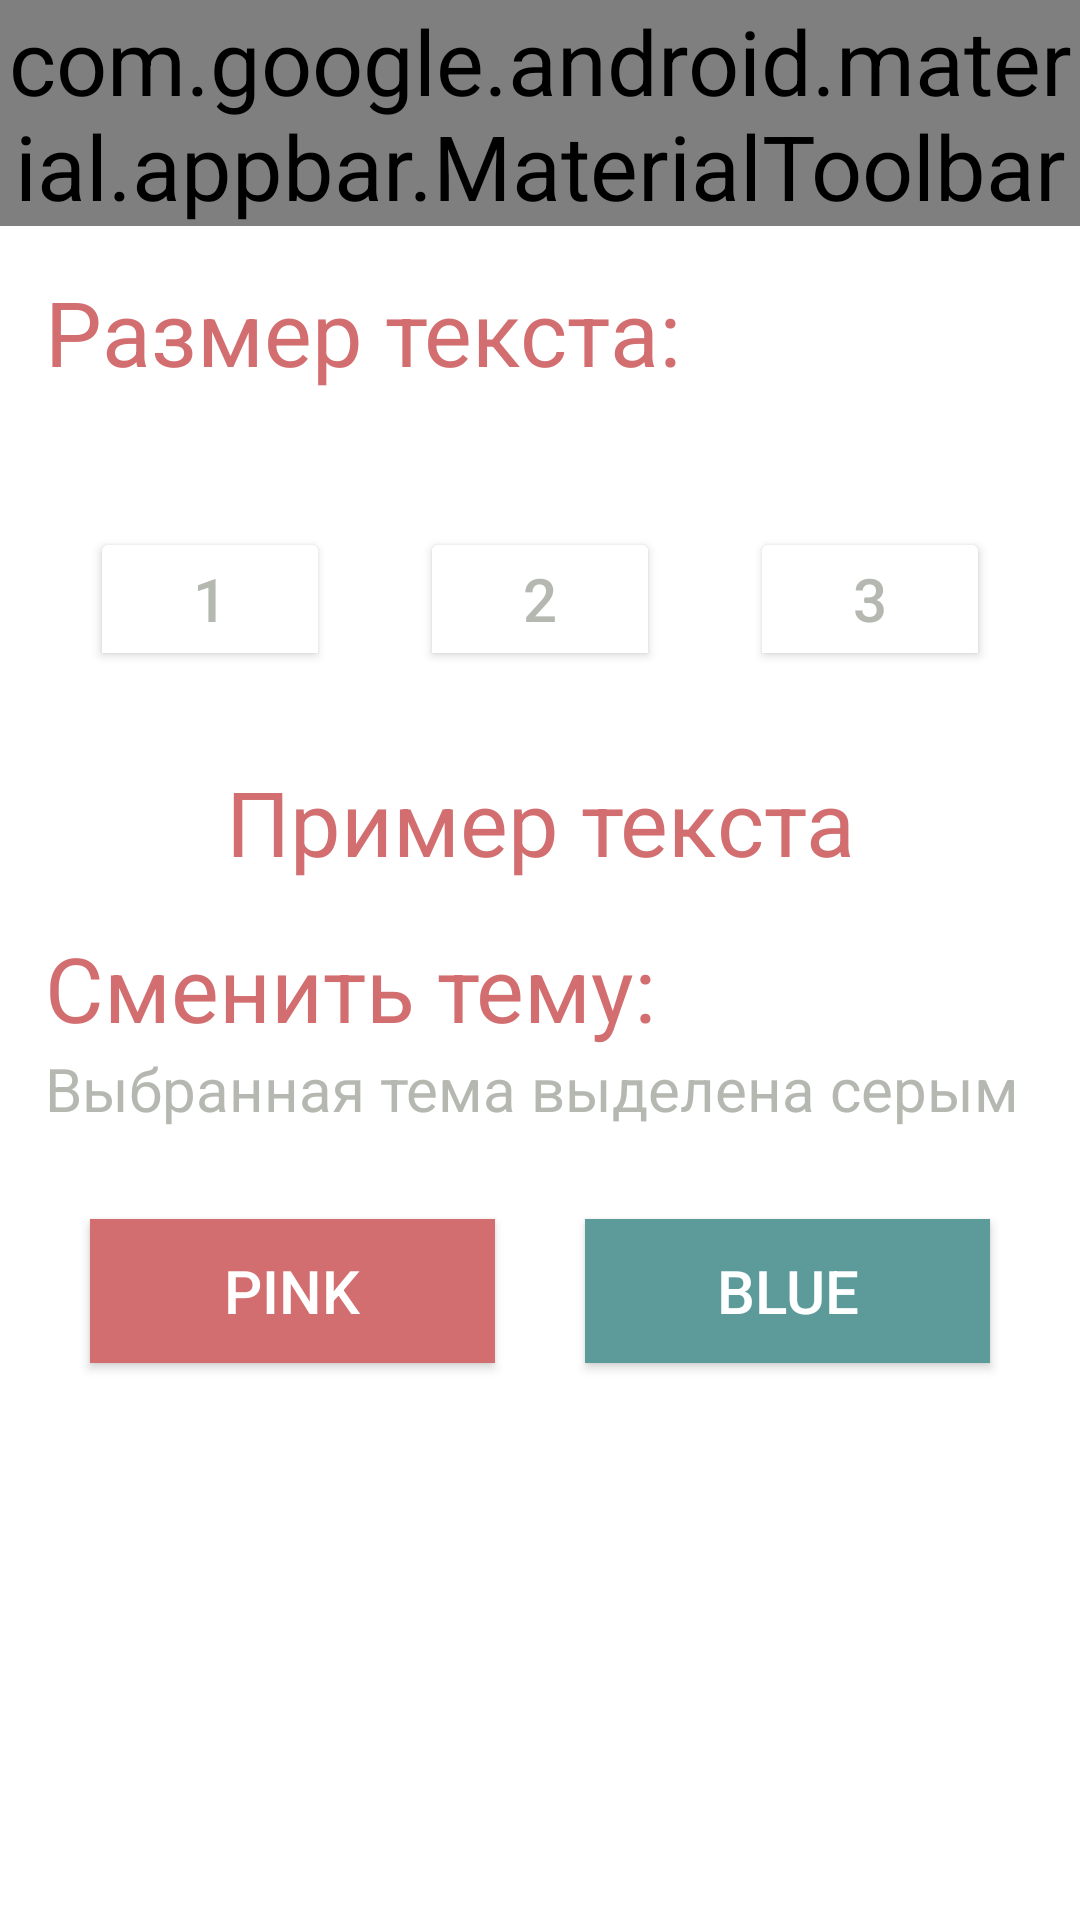

Android layout source for this screen:
<!-- AndroidManifest.xml: application theme Base.Theme.MyCuteApplication -->
<!-- res/layout/activity_setting.xml -->
<?xml version="1.0" encoding="utf-8"?>
<LinearLayout xmlns:android="http://schemas.android.com/apk/res/android"
    xmlns:app="http://schemas.android.com/apk/res-auto"
    xmlns:tools="http://schemas.android.com/tools"
    android:layout_width="match_parent"
    android:layout_height="match_parent"
    android:orientation="vertical"
    tools:context=".Setting">

    <com.google.android.material.appbar.MaterialToolbar
        android:id="@+id/materialToolbar_setting"
        android:layout_width="match_parent"
        android:layout_height="wrap_content"
        app:menu="@menu/menu_set"
        app:title="Настройки" />

    <TextView
        android:layout_width="match_parent"
        android:layout_height="wrap_content"
        android:layout_margin="15dp"
        android:text="Размер текста:" />

    <LinearLayout
        android:layout_width="match_parent"
        android:layout_height="wrap_content"
        android:layout_margin="15dp"
        android:orientation="horizontal">

        <ToggleButton
            android:id="@+id/size1"
            style="@style/Widget.AppCompat.DrawerArrowToggle"
            android:layout_width="match_parent"
            android:layout_height="wrap_content"
            android:layout_margin="15dp"
            android:layout_weight="1"
            android:checked="false"
            android:textColor="@color/grey"
            android:textOff="1"
            android:textOn="1"
            android:textSize="20sp" />

        <ToggleButton
            android:id="@+id/size2"
            style="@style/Widget.AppCompat.DrawerArrowToggle"
            android:layout_width="match_parent"
            android:layout_height="wrap_content"
            android:layout_margin="15dp"
            android:layout_weight="1"
            android:checked="false"
            android:textColor="@color/grey"
            android:textOff="2"
            android:textOn="2"
            android:textSize="20sp" />

        <ToggleButton
            android:id="@+id/size3"
            style="@style/Widget.AppCompat.DrawerArrowToggle"
            android:layout_width="match_parent"
            android:layout_height="wrap_content"
            android:layout_margin="15dp"
            android:layout_weight="1"
            android:checked="false"
            android:textColor="@color/grey"
            android:textOff="3"
            android:textOn="3"
            android:textSize="20sp" />
    </LinearLayout>

    <TextView
        android:id="@+id/example"
        android:layout_width="match_parent"
        android:layout_height="wrap_content"
        android:gravity="center"
        android:text="Пример текста" />

    <TextView
        android:layout_width="match_parent"
        android:layout_height="wrap_content"
        android:layout_marginLeft="15dp"
        android:layout_marginTop="15dp"
        android:layout_marginRight="15dp"
        android:text="Сменить тему:" />

    <TextView
        android:layout_width="match_parent"
        android:layout_height="wrap_content"
        android:text="Выбранная тема выделена серым"
        android:textColor="@color/grey"
        android:layout_marginRight="15dp"
        android:layout_marginLeft="15dp"
        android:textSize="20sp" />

    <LinearLayout
        android:layout_width="match_parent"
        android:layout_height="wrap_content"
        android:layout_margin="15dp"
        android:orientation="horizontal">

        <ToggleButton
            android:id="@+id/theme1"
            style="@style/Widget.AppCompat.DrawerArrowToggle"
            android:layout_width="match_parent"
            android:layout_height="wrap_content"
            android:layout_margin="15dp"
            android:layout_weight="1"
            android:background="@color/pink"
            android:checked="false"
            android:textColor="@color/white"
            android:textOff="Pink"
            android:textOn="Pink"
            android:textSize="20sp" />

        <ToggleButton
            android:id="@+id/theme2"
            style="@style/Widget.AppCompat.DrawerArrowToggle"
            android:layout_width="match_parent"
            android:layout_height="wrap_content"
            android:layout_margin="15dp"
            android:layout_weight="1"
            android:background="@color/blue"
            android:checked="false"
            android:textColor="@color/white"
            android:textOff="Blue"
            android:textOn="Blue"
            android:textSize="20sp" />
    </LinearLayout>

</LinearLayout>
<!-- resources referenced by this layout -->
<resources>
  <color name="blue">#5D9B9B</color>
  <color name="grey">#B5B8B1</color>
  <color name="pink">#D36E70</color>
  <color name="white">#FFFFFFFF</color>
  <style name="Base.Theme.MyCuteApplication" parent="Theme.Material3.DayNight.NoActionBar">
          
          
          <item name="android:colorBackground">@color/white</item>
          <item name="colorPrimaryDark">@color/pink</item>
          <item name="android:navigationBarColor">@color/pink</item>
          <item name="android:textColor">@color/white</item>
          <item name="colorButtonNormal">@color/white</item>
          <item name="popupMenuBackground">@color/pink</item>
          <item name="android:textColorSecondary">@color/white</item>
          <item name="colorControlNormal">@color/white</item>
          <item name="android:tint">@color/white</item>
          <item name="titleTextColor">@color/white</item>
  
          <item name="android:itemTextAppearance">@style/MenuStyle</item>
          <item name="android:textSize">@dimen/sp1</item>
          <item name="android:alertDialogTheme">@style/DialogTheme</item>
          <item name="toolbarStyle">@style/MyToolBar</item>
          <item name="android:textViewStyle">@style/MyTextStyle</item>
          <item name="android:editTextColor">@color/pink</item>
      </style>
  <style name="MenuStyle">
          <item name="android:textSize">15sp</item>
          <item name="tickColorActive">@color/white</item>
          <item name="tickColorInactive">@color/white</item>
      </style>
  <dimen name="sp1">30sp</dimen>
  <style name="DialogTheme" parent="Theme.AppCompat.Light.Dialog">
          <item name="android:textSize">30sp</item>
          <item name="android:buttonBarPositiveButtonStyle">@style/Button</item>
          <item name="android:buttonBarNegativeButtonStyle">@style/Button</item>
          <item name="android:windowTitleStyle">@style/TitleDialog</item>
      </style>
  <style name="MyToolBar">
          <item name="android:layout_width">match_parent</item>
          <item name="android:layout_height">wrap_content</item>
          <item name="android:minHeight">?attr/actionBarSize</item>
          <item name="android:theme">@style/Theme.MyCuteApplication</item>
          <item name="titleTextColor">@color/white</item>
  
          <item name="android:background">@color/pink</item>
      </style>
  <style name="MyTextStyle">
          <item name="android:layout_width">match_parent</item>
          <item name="android:layout_height">wrap_content</item>
  
          <item name="android:textColor">@color/pink</item>
      </style>
  <style name="Button">
          <item name="android:textColor">@color/white</item>
          <item name="android:textSize">15sp</item>
          <item name="android:backgroundTint">@color/pink</item>
      </style>
  <style name="TitleDialog">
          <item name="android:textColor">@color/pink</item>
      </style>
  <style name="Theme.MyCuteApplication" parent="Base.Theme.MyCuteApplication" />
</resources>
